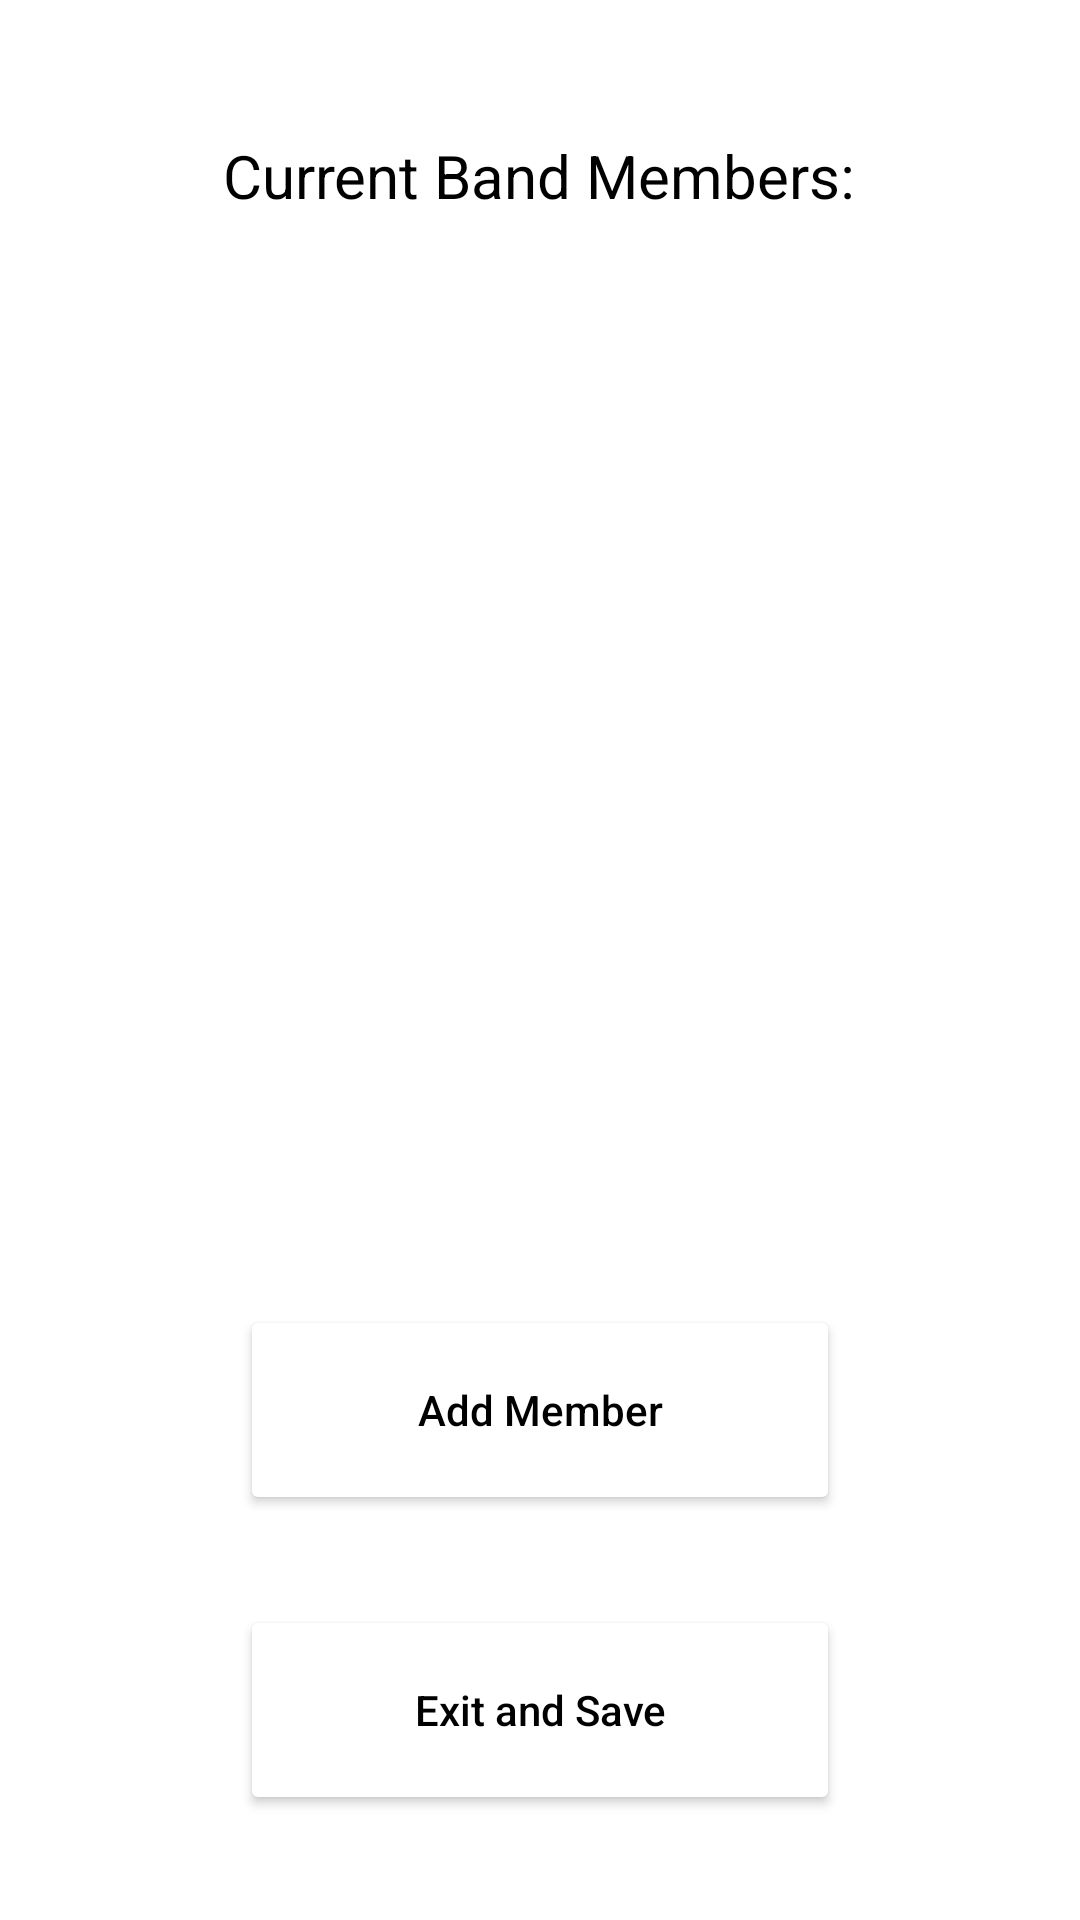

Here is an Android app screen rendered from its layout file. Give the layout XML and the strings, colors and styles it references.
<!-- AndroidManifest.xml: application theme Theme.MusiConnection -->
<!-- res/layout/add_members_dialog.xml -->
<?xml version="1.0" encoding="utf-8"?>
<LinearLayout
    xmlns:android="http://schemas.android.com/apk/res/android"
    android:layout_width="match_parent"
    android:layout_height="match_parent"
    android:layout_gravity="center"
    xmlns:app="http://schemas.android.com/apk/res-auto"
    android:orientation="vertical">
    <TextView
        android:layout_width="wrap_content"
        android:layout_height="wrap_content"
        android:layout_gravity="center"
        android:layout_marginTop="45dp"
        android:textSize="20dp"
        android:textColor = "@color/black"
        android:text = "Current Band Members:"
        android:id="@+id/titleAddMembers"
        />

    <ListView
        android:id="@+id/lvMembersInAddDialog"
        android:layout_width="match_parent"
        android:layout_height="308dp"
        android:layout_marginTop="45dp" />

    <Button
        android:layout_width="200dp"
        android:layout_height="70dp"
        android:layout_gravity="center"
        android:layout_marginTop="10dp"
        android:hint="Add Member"
        android:backgroundTint="@color/white"
        android:textColorHint="@color/black"
        android:id = "@+id/addNewMemberButton"
        />

    <Button
        android:layout_width="200dp"
        android:layout_height="70dp"
        android:layout_gravity="center"
        android:layout_marginTop="30dp"
        android:hint="Exit and Save"
        android:backgroundTint="@color/white"
        android:textColorHint="@color/black"
        android:id="@+id/saveNewMembersButton"
        />
</LinearLayout>
<!-- resources referenced by this layout -->
<resources>
  <style name="Theme.MusiConnection" parent="Theme.MaterialComponents.DayNight.DarkActionBar">
          
          <item name="colorPrimary">@color/purple_500</item>
          <item name="colorPrimaryVariant">@color/purple_700</item>
          <item name="colorOnPrimary">@color/white</item>
          
          <item name="colorSecondary">@color/teal_200</item>
          <item name="colorSecondaryVariant">@color/teal_700</item>
          <item name="colorOnSecondary">@color/black</item>
          
          <item name="android:statusBarColor" tools:targetApi="l">?attr/colorPrimaryVariant</item>
          
      </style>
  <!-- not gathered from this repository: default colours our renderer supplied (Android Studio template values) -->
  <color name="purple_500">#FF6200EE</color>
  <color name="purple_700">#FF3700B3</color>
  <color name="teal_200">#FF03DAC5</color>
  <color name="teal_700">#FF018786</color>
  <color name="black">#FF000000</color>
  <color name="white">#FFFFFFFF</color>
</resources>
